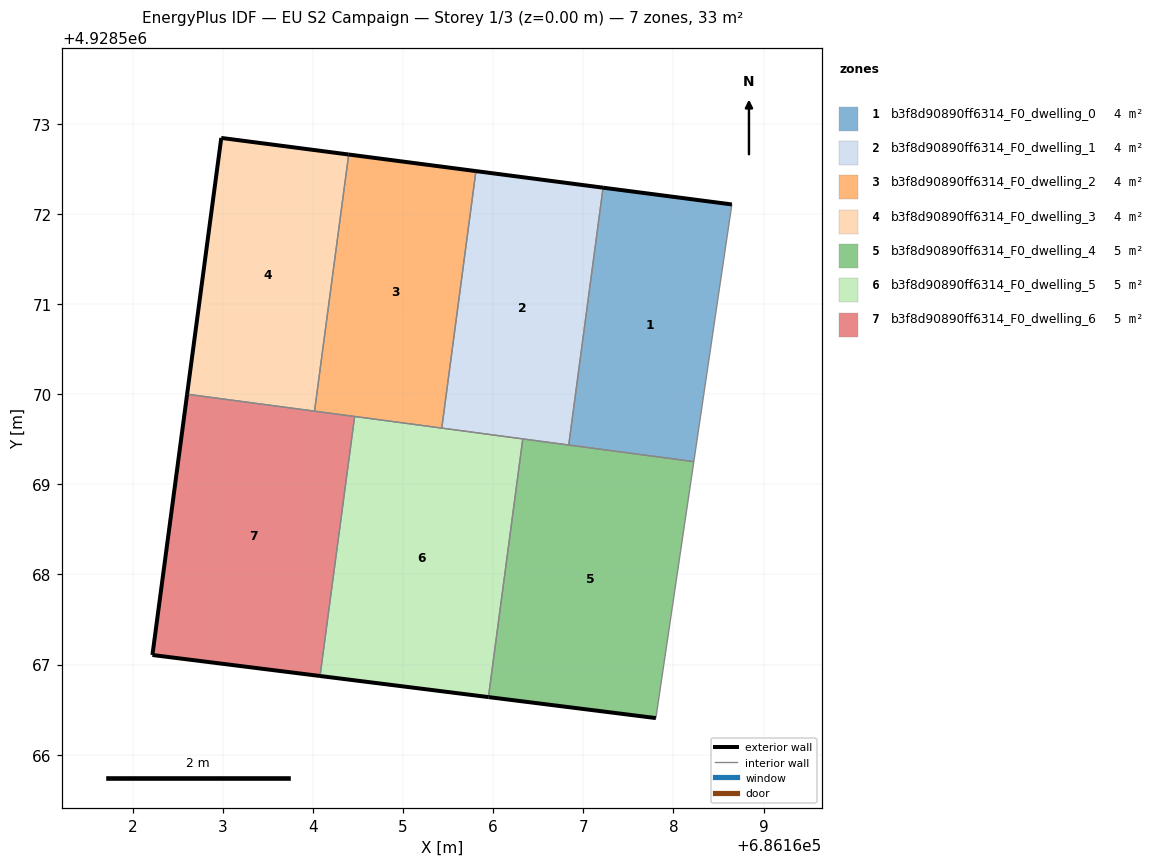
=== STOREY PLAN SPEC (per zone: floor XY polygon, exterior-wall plan segments, windows/doors) ===
zone 1: b3f8d90890ff6314_F0_dwelling_0  (4.1 m²)
  floor: (686168.23, 4928569.25) (686168.65, 4928572.11) (686167.22, 4928572.29) (686166.84, 4928569.44)
  exterior wall: (686167.22, 4928572.29) – (686168.65, 4928572.11)  [1.4 m]
  interior walls: 3
zone 2: b3f8d90890ff6314_F0_dwelling_1  (4.1 m²)
  floor: (686166.84, 4928569.44) (686167.22, 4928572.29) (686165.81, 4928572.48) (686165.43, 4928569.62)
  exterior wall: (686165.81, 4928572.48) – (686167.22, 4928572.29)  [1.4 m]
  interior walls: 4
zone 3: b3f8d90890ff6314_F0_dwelling_2  (4.1 m²)
  floor: (686165.43, 4928569.62) (686165.81, 4928572.48) (686164.40, 4928572.66) (686164.02, 4928569.81)
  exterior wall: (686164.40, 4928572.66) – (686165.81, 4928572.48)  [1.4 m]
  interior walls: 4
zone 4: b3f8d90890ff6314_F0_dwelling_3  (4.1 m²)
  floor: (686164.02, 4928569.81) (686164.40, 4928572.66) (686162.98, 4928572.84) (686162.60, 4928570.00)
  exterior wall: (686162.60, 4928570.00) – (686162.98, 4928572.84)  [2.9 m]
  exterior wall: (686162.98, 4928572.84) – (686164.40, 4928572.66)  [1.4 m]
  interior walls: 2
zone 5: b3f8d90890ff6314_F0_dwelling_4  (5.5 m²)
  floor: (686167.81, 4928566.41) (686168.23, 4928569.25) (686166.33, 4928569.50) (686165.95, 4928566.64)
  exterior wall: (686167.81, 4928566.41) – (686165.95, 4928566.64)  [1.9 m]
  interior walls: 4
zone 6: b3f8d90890ff6314_F0_dwelling_5  (5.5 m²)
  floor: (686165.95, 4928566.64) (686166.33, 4928569.50) (686164.46, 4928569.75) (686164.08, 4928566.87)
  exterior wall: (686165.95, 4928566.64) – (686164.08, 4928566.87)  [1.9 m]
  interior walls: 4
zone 7: b3f8d90890ff6314_F0_dwelling_6  (5.5 m²)
  floor: (686164.08, 4928566.87) (686164.46, 4928569.75) (686162.60, 4928570.00) (686162.22, 4928567.11)
  exterior wall: (686164.08, 4928566.87) – (686162.22, 4928567.11)  [1.9 m]
  exterior wall: (686162.22, 4928567.11) – (686162.60, 4928570.00)  [2.9 m]
  interior walls: 3

=== DERIVED (storey summary) ===
Building: EU S2 Campaign
Storey: 1 of 3  (floor level z = 0.00 m)
Storey gross floor area: 32.8 m²
Zones on this storey: 7
  - b3f8d90890ff6314_F0_dwelling_0: floor 4.1 m²; exterior wall 1.4 m (4.3 m²); WWR 0.0%
  - b3f8d90890ff6314_F0_dwelling_1: floor 4.1 m²; exterior wall 1.4 m (4.3 m²); WWR 0.0%
  - b3f8d90890ff6314_F0_dwelling_2: floor 4.1 m²; exterior wall 1.4 m (4.3 m²); WWR 0.0%
  - b3f8d90890ff6314_F0_dwelling_3: floor 4.1 m²; exterior wall 4.3 m (12.9 m²); WWR 0.0%
  - b3f8d90890ff6314_F0_dwelling_4: floor 5.5 m²; exterior wall 1.9 m (5.6 m²); WWR 0.0%
  - b3f8d90890ff6314_F0_dwelling_5: floor 5.5 m²; exterior wall 1.9 m (5.7 m²); WWR 0.0%
  - b3f8d90890ff6314_F0_dwelling_6: floor 5.5 m²; exterior wall 4.8 m (14.4 m²); WWR 0.0%
Zone adjacency (shared interzone walls):
  - b3f8d90890ff6314_F0_dwelling_0 ↔ b3f8d90890ff6314_F0_dwelling_1
  - b3f8d90890ff6314_F0_dwelling_0 ↔ b3f8d90890ff6314_F0_dwelling_4
  - b3f8d90890ff6314_F0_dwelling_1 ↔ b3f8d90890ff6314_F0_dwelling_2
  - b3f8d90890ff6314_F0_dwelling_1 ↔ b3f8d90890ff6314_F0_dwelling_4
  - b3f8d90890ff6314_F0_dwelling_1 ↔ b3f8d90890ff6314_F0_dwelling_5
  - b3f8d90890ff6314_F0_dwelling_2 ↔ b3f8d90890ff6314_F0_dwelling_3
  - b3f8d90890ff6314_F0_dwelling_2 ↔ b3f8d90890ff6314_F0_dwelling_5
  - b3f8d90890ff6314_F0_dwelling_2 ↔ b3f8d90890ff6314_F0_dwelling_6
  - b3f8d90890ff6314_F0_dwelling_3 ↔ b3f8d90890ff6314_F0_dwelling_6
  - b3f8d90890ff6314_F0_dwelling_4 ↔ b3f8d90890ff6314_F0_dwelling_5
  - b3f8d90890ff6314_F0_dwelling_5 ↔ b3f8d90890ff6314_F0_dwelling_6